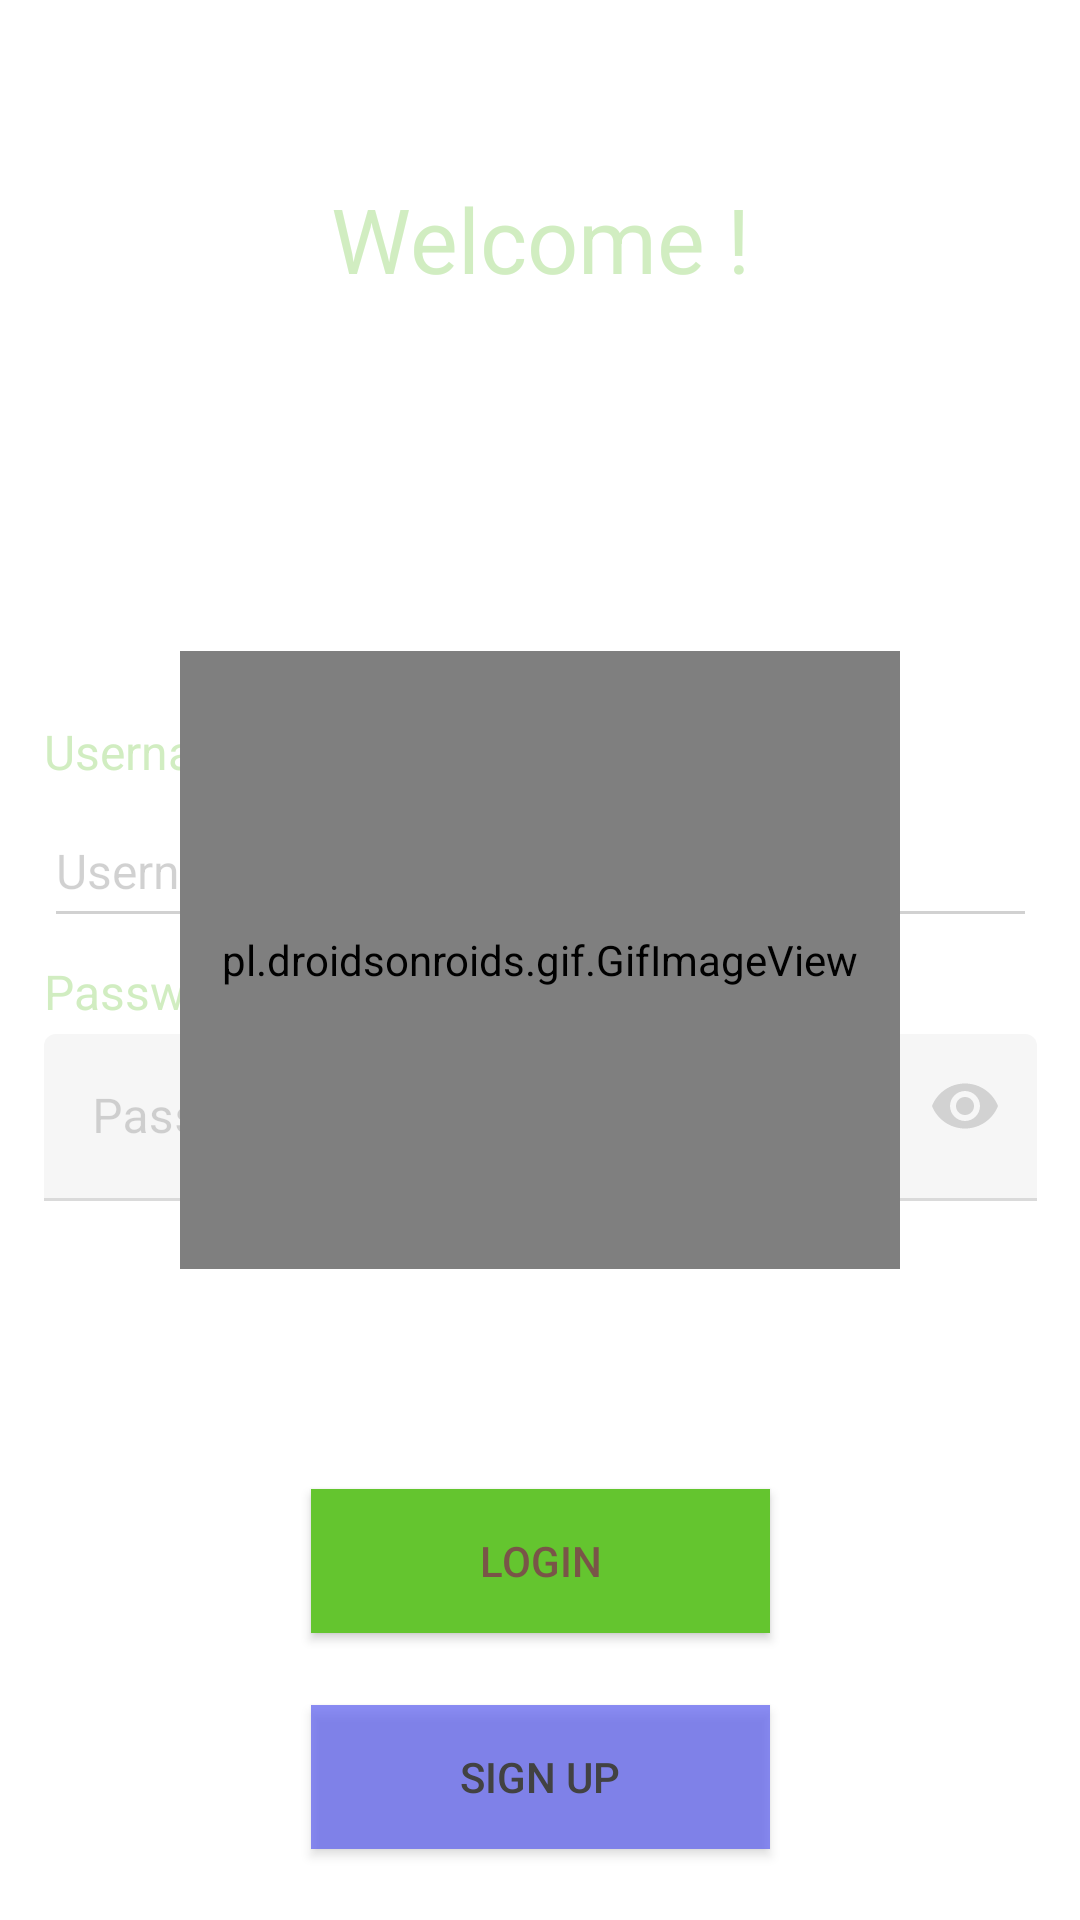

Produce the Android XML layout that renders to this screen, including the resource entries it uses.
<!-- AndroidManifest.xml: application theme Theme.Proyecto.NoActionBar -->
<!-- res/layout/activity_login.xml -->
<?xml version="1.0" encoding="utf-8"?>
<androidx.constraintlayout.widget.ConstraintLayout xmlns:android="http://schemas.android.com/apk/res/android"
    xmlns:app="http://schemas.android.com/apk/res-auto"
    xmlns:tools="http://schemas.android.com/tools"
    android:layout_width="match_parent"
    android:layout_height="match_parent"
    tools:context=".login_register.LoginActivity">

    <TextView
        android:id="@+id/welcome_"
        android:layout_width="179dp"
        android:layout_height="59dp"
        android:layout_marginTop="50dp"
        android:gravity="center"
        android:text="@string/welcome"
        android:textColor="?attr/colorPrimary"
        android:textSize="30sp"
        app:layout_constraintEnd_toEndOf="parent"
        app:layout_constraintStart_toStartOf="parent"
        app:layout_constraintTop_toTopOf="parent" />


    <RelativeLayout
        android:id="@+id/relativeLayout4"
        android:layout_width="wrap_content"
        android:layout_height="wrap_content"
        app:layout_constraintBottom_toBottomOf="parent"
        app:layout_constraintEnd_toEndOf="parent"
        app:layout_constraintStart_toStartOf="parent"
        app:layout_constraintTop_toTopOf="parent">

        <TextView
            android:id="@+id/text_login"
            android:layout_width="331dp"
            android:layout_height="wrap_content"
            android:text="@string/username"
            android:textColor="?attr/colorPrimary"
            android:textSize="16sp" />

        <EditText
            android:id="@+id/login_field"
            android:layout_width="331dp"
            android:layout_height="wrap_content"
            android:layout_marginTop="25dp"
            android:hint="@string/username"
            android:minHeight="48dp"
            android:textSize="16sp" />

        <TextView
            android:id="@+id/text_password"
            android:layout_width="331dp"
            android:layout_height="wrap_content"
            android:layout_marginTop="80dp"
            android:text="@string/password"
            android:textColor="?attr/colorPrimary"
            android:textSize="16sp" />

        <com.google.android.material.textfield.TextInputLayout
            android:layout_width="wrap_content"
            android:layout_height="wrap_content"
            android:layout_marginTop="105dp"
            app:endIconMode="password_toggle">

            <com.google.android.material.textfield.TextInputEditText
                android:id="@+id/password_field"
                android:layout_width="331dp"
                android:layout_height="wrap_content"
                android:hint="@string/password"
                android:inputType="textPassword" />
        </com.google.android.material.textfield.TextInputLayout>

    </RelativeLayout>

    <Button
        android:id="@+id/buttonLogin"
        android:layout_width="153dp"
        android:layout_height="wrap_content"
        android:background="?attr/colorPrimary"
        android:gravity="center"
        android:text="@string/login"
        android:textColor="#795548"
        app:layout_constraintBottom_toBottomOf="parent"
        app:layout_constraintEnd_toEndOf="parent"
        app:layout_constraintStart_toStartOf="parent"
        app:layout_constraintTop_toBottomOf="@+id/relativeLayout4" />

    <Button
        android:id="@+id/sign_up_button_login"
        android:layout_width="153dp"
        android:layout_height="wrap_content"
        android:background="?attr/colorPrimaryVariant"
        android:gravity="center"
        android:text="@string/sign_up"
        android:textColor="@color/cardview_dark_background"
        app:layout_constraintBottom_toBottomOf="parent"
        app:layout_constraintEnd_toEndOf="parent"
        app:layout_constraintStart_toStartOf="parent"
        app:layout_constraintTop_toBottomOf="@+id/buttonLogin" />


    <androidx.constraintlayout.widget.ConstraintLayout
        android:id="@+id/gif"
        android:layout_width="match_parent"
        android:layout_height="match_parent"
        android:background="@color/gif"
        app:layout_constraintBottom_toBottomOf="parent"
        app:layout_constraintEnd_toEndOf="parent"
        app:layout_constraintStart_toStartOf="parent"
        app:layout_constraintTop_toTopOf="parent">

        <pl.droidsonroids.gif.GifImageView
            android:layout_width="240dp"
            android:layout_height="206dp"
            android:src="@drawable/gif"
            app:layout_constraintBottom_toBottomOf="parent"
            app:layout_constraintEnd_toEndOf="parent"
            app:layout_constraintStart_toStartOf="parent"
            app:layout_constraintTop_toTopOf="parent" />

    </androidx.constraintlayout.widget.ConstraintLayout>


</androidx.constraintlayout.widget.ConstraintLayout>
<!-- resources referenced by this layout -->
<resources>
  <color name="gif">#B3FFFFFF</color>
  <string name="login">Login</string>
  <string name="password">Password</string>
  <string name="sign_up">Sign up</string>
  <string name="username">Username</string>
  <string name="welcome">"Welcome !"</string>
  <style name="Theme.Proyecto.NoActionBar">
          <item name="windowActionBar">false</item>
          <item name="windowNoTitle">true</item>
      </style>
</resources>
